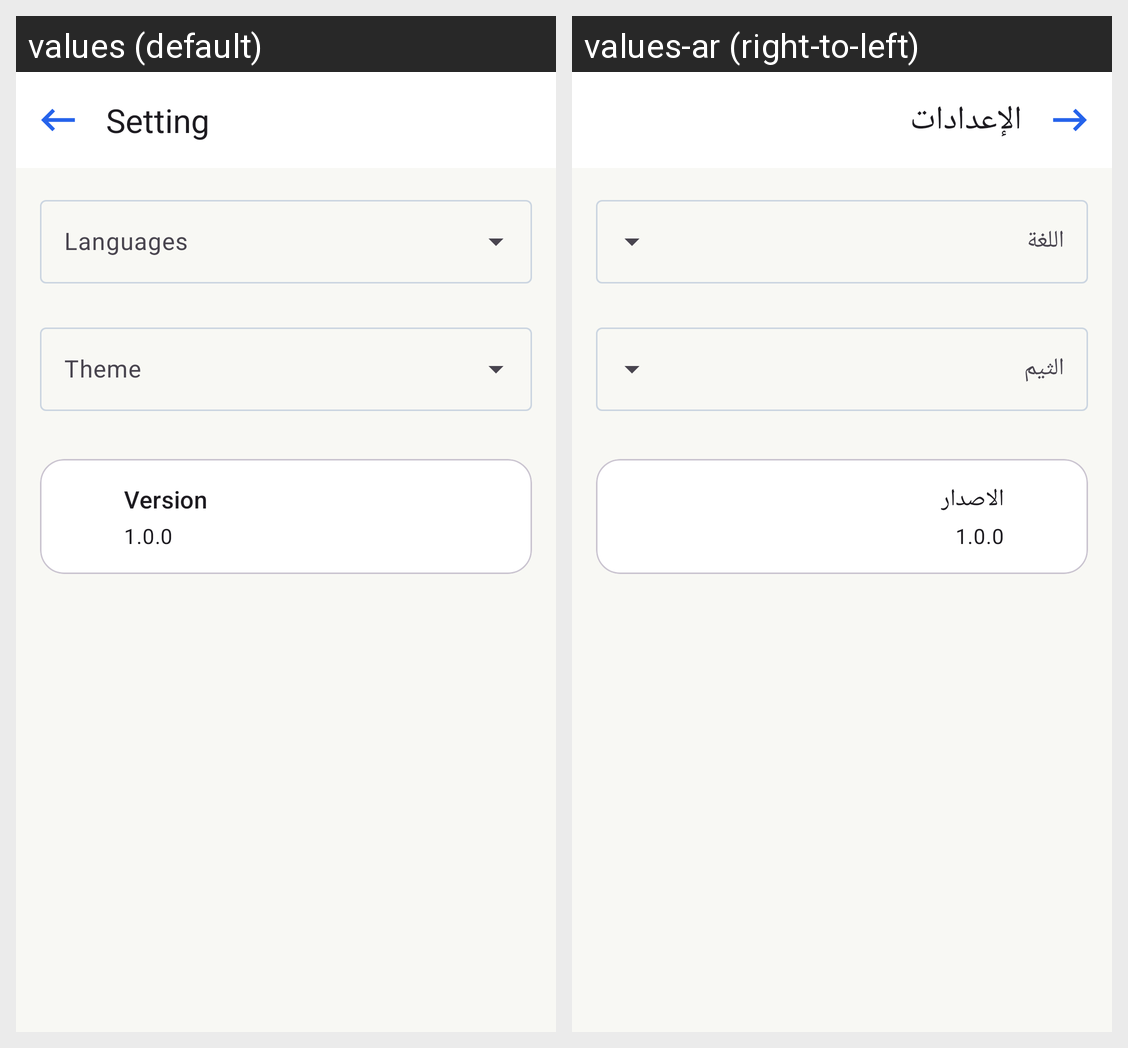

This grid shows one Android layout under two languages. Give, for every string resource on the screen, its name, the default text and each shown locale's text.
Android screen res/layout/fragment_setting.xml rendered under 2 locales, left to right: values (default), values-ar (right-to-left). Device: Nexus 5 (rendered at 1080×1920; each locale shown at half size, 540×960, under a caption strip naming it); theme Theme.ChatApp.
Strings drawn on this screen, with the default value and each locale's value (text and hints the layout hard-codes, and strings that could not be matched under every locale, appear in the picture but are not listed):

title_settings
  values: Setting
  values-ar: الإعدادات

language
  values: Languages
  values-ar: اللغة

theme
  values: Theme
  values-ar: الثيم

version
  values: Version
  values-ar: الاصدار

version.1.0.0
  values: 1.0.0
  values-ar: 1.0.0
